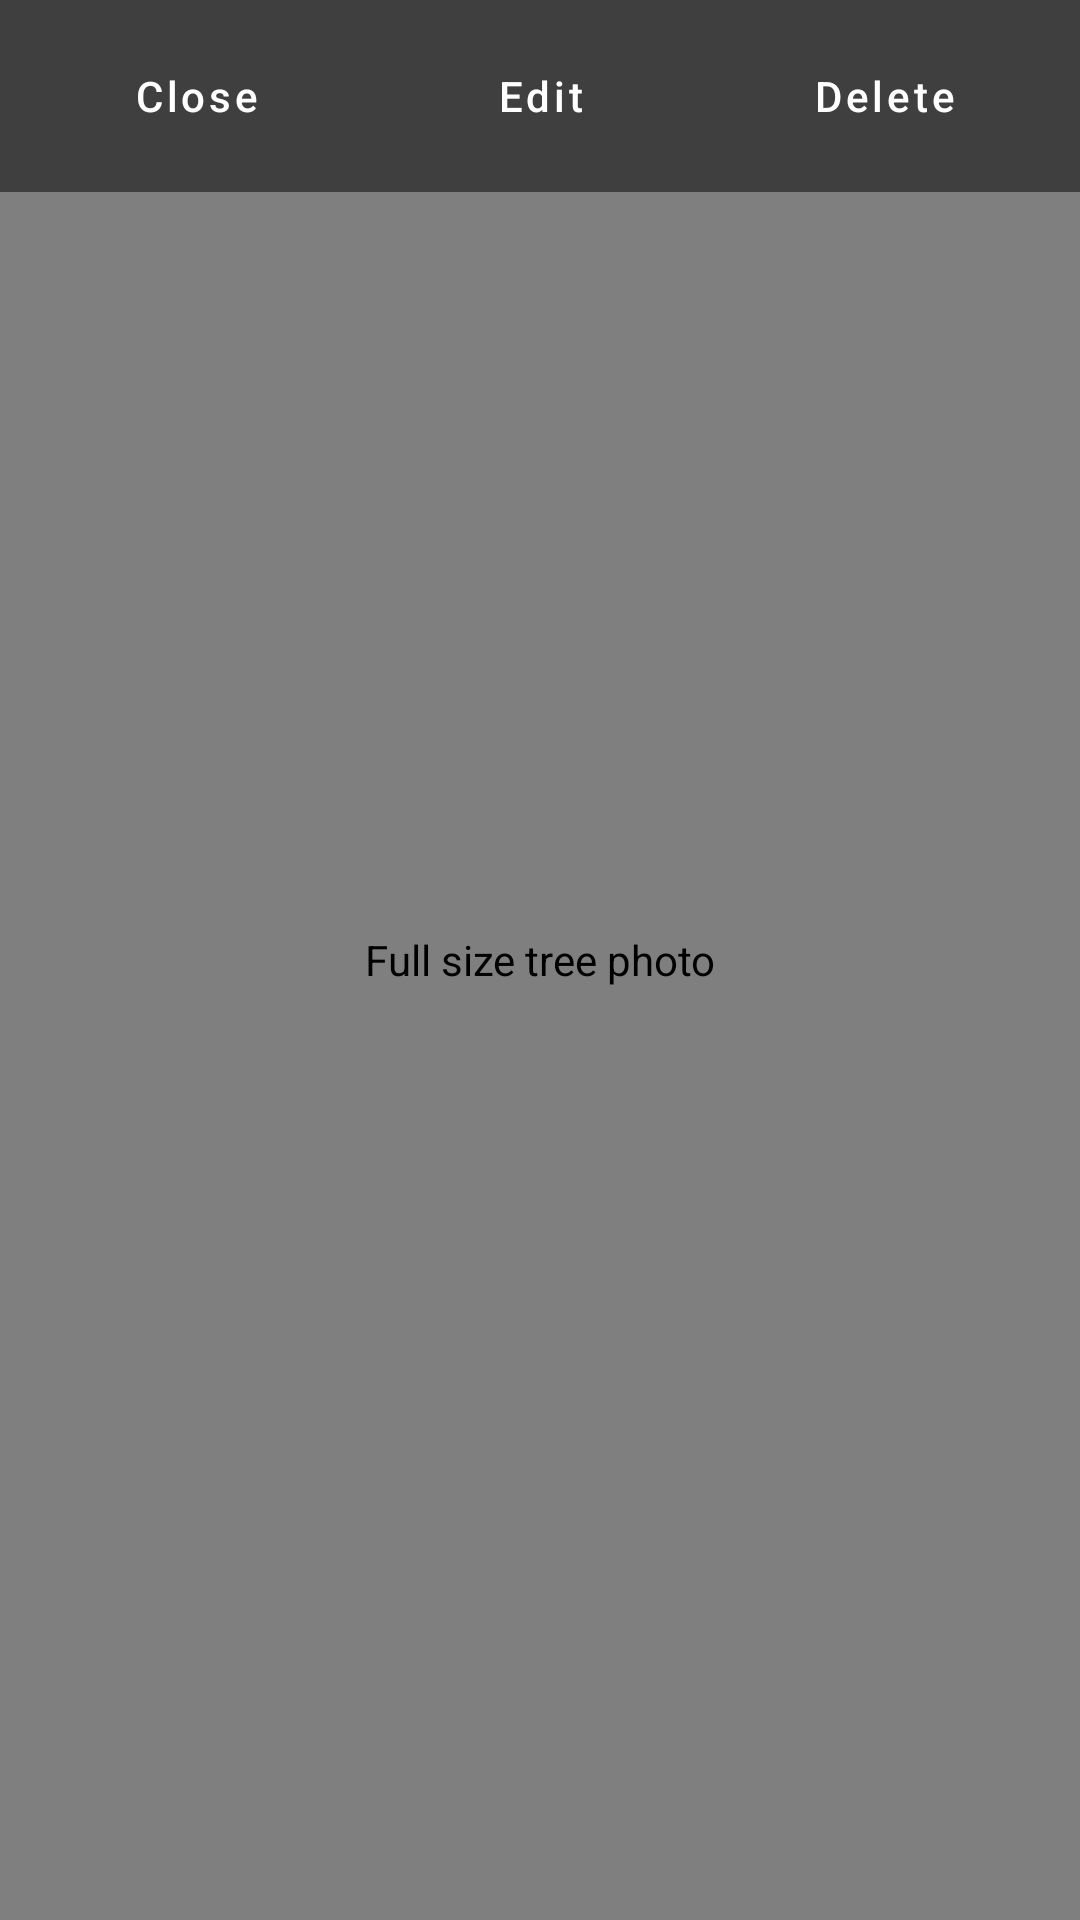

Here is an Android app screen rendered from its layout file. Give the layout XML and the strings, colors and styles it references.
<!-- AndroidManifest.xml: application theme AppTheme -->
<!-- res/layout/dialog_full_image.xml -->
<?xml version="1.0" encoding="utf-8"?>
<FrameLayout xmlns:android="http://schemas.android.com/apk/res/android"
    android:layout_width="match_parent"
    android:layout_height="match_parent"
    android:background="@android:color/black">

    <com.john.TreeApp.views.ZoomableImageView
        android:id="@+id/full_image_view"
        android:layout_width="match_parent"
        android:layout_height="match_parent"
        android:adjustViewBounds="true"
        android:scaleType="matrix"
        android:contentDescription="Full size tree photo" />

    <LinearLayout
        android:layout_width="match_parent"
        android:layout_height="wrap_content"
        android:layout_gravity="top"
        android:background="#80000000"
        android:orientation="horizontal"
        android:padding="8dp">

        <Button
            android:id="@+id/btn_close"
            style="?attr/materialButtonOutlinedStyle"
            android:layout_width="0dp"
            android:layout_height="wrap_content"
            android:layout_weight="1"
            android:text="Close"
            android:textColor="@android:color/white" />

        <Button
            android:id="@+id/btn_edit_caption"
            style="?attr/materialButtonOutlinedStyle"
            android:layout_width="0dp"
            android:layout_height="wrap_content"
            android:layout_weight="1"
            android:text="Edit"
            android:textColor="@android:color/white" />

        <Button
            android:id="@+id/btn_delete"
            style="?attr/materialButtonOutlinedStyle"
            android:layout_width="0dp"
            android:layout_height="wrap_content"
            android:layout_weight="1"
            android:text="Delete"
            android:textColor="@android:color/white" />
    </LinearLayout>

    <TextView
        android:id="@+id/caption_view"
        android:layout_width="match_parent"
        android:layout_height="wrap_content"
        android:layout_gravity="bottom"
        android:background="#B3000000"
        android:padding="16dp"
        android:textColor="@android:color/white"
        android:textSize="18sp"
        android:gravity="center"
        android:visibility="gone" />

</FrameLayout>
<!-- resources referenced by this layout -->
<resources>
  <style name="AppTheme" parent="Theme.MaterialComponents.Light.NoActionBar">
          <item name="colorPrimary">@color/green</item>
          <item name="colorPrimaryDark">@color/darkGreen</item>
          <item name="colorAccent">@color/blue</item>
          <item name="colorPrimaryVariant">#3700B3</item>
          <item name="colorOnPrimary">#FFFFFF</item>
          <item name="android:textAllCaps">false</item>
      </style>
  <color name="green">#247b5b</color>
  <color name="darkGreen">#19563f</color>
  <color name="blue">#4a8b99</color>
</resources>
